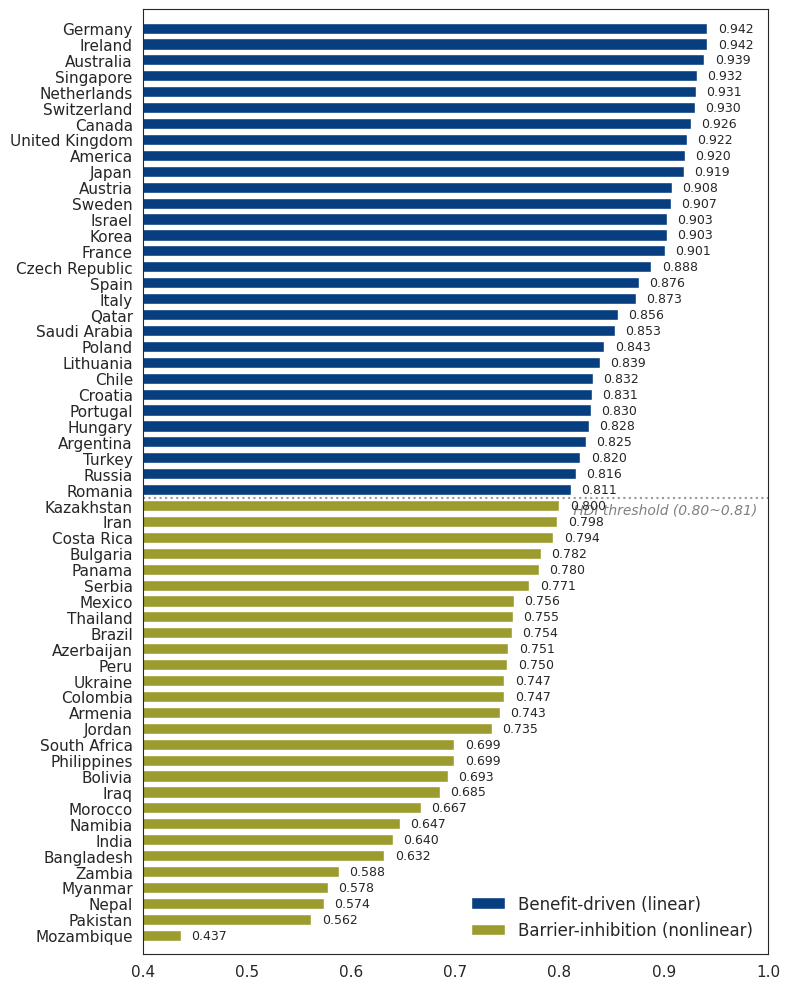

The script that saved this image: (Note: this script raises an exception after producing the figure.)
import matplotlib.pyplot as plt
import seaborn as sns
from matplotlib.patches import Patch
from matplotlib.colors import LinearSegmentedColormap


countries_data = [
    {'name': 'South Africa','HDI': 0.699, 'Classification': 0},
    {'name': 'Namibia','HDI': 0.647, 'Classification': 0},
    {'name': 'Morocco','HDI': 0.667, 'Classification': 0},
    {'name': 'Zambia', 'HDI': 0.588, 'Classification': 0},
    {'name': 'Mozambique', 'HDI': 0.437, 'Classification': 0},
    {'name': 'Singapore', 'HDI': 0.932, 'Classification': 1},
    {'name': 'Japan','HDI': 0.919, 'Classification': 1},
    {'name': 'India','HDI': 0.640, 'Classification': 0},
    {'name': 'Myanmar','HDI': 0.578, 'Classification': 0},
    {'name': 'Germany','HDI': 0.942, 'Classification': 1},
    {'name': 'United Kingdom','HDI': 0.922, 'Classification': 1},
    {'name': 'France','HDI': 0.901, 'Classification': 1},
    {'name': 'Spain','HDI': 0.876, 'Classification': 1},
    {'name': 'Hungary','HDI': 0.828, 'Classification': 1},
    {'name': 'Poland','HDI': 0.843, 'Classification': 1},
    {'name': 'Romania','HDI': 0.811, 'Classification': 1},
    {'name': 'Chile','HDI': 0.832, 'Classification': 1},
    {'name': 'Argentina','HDI': 0.825, 'Classification': 1},
    {'name': 'Brazil','HDI': 0.754, 'Classification': 0},
    {'name': 'Bolivia','HDI': 0.693, 'Classification': 0},
    {'name': 'Australia','HDI': 0.939, 'Classification': 1},
    {'name': 'Sweden','HDI': 0.907, 'Classification': 1},
    {'name': 'Italy','HDI': 0.873, 'Classification': 1},
    {'name': 'Lithuania','HDI': 0.839, 'Classification': 1},
    {'name': 'Ukraine','HDI': 0.747, 'Classification': 0},
    {'name': 'Croatia','HDI': 0.831, 'Classification': 1},
    {'name': 'Russia','HDI': 0.816, 'Classification': 1},
    {'name': 'Saudi Arabia','HDI': 0.853, 'Classification': 1},
    {'name': 'Turkey','HDI': 0.820, 'Classification': 1},
    {'name': 'Iraq','HDI': 0.685, 'Classification': 0},
    {'name': 'Israel','HDI': 0.903, 'Classification': 1},
    {'name': 'Nepal','HDI': 0.574, 'Classification': 0},
    {'name': 'Kazakhstan','HDI': 0.800, 'Classification': 0},
    {'name': 'Philippines','HDI': 0.699, 'Classification': 0},
    {'name': 'Bangladesh','HDI': 0.632, 'Classification': 0},
    {'name': 'Pakistan','HDI': 0.562, 'Classification': 0},
    {'name': 'Thailand','HDI': 0.755, 'Classification': 0},
    {'name': 'Korea','HDI': 0.903, 'Classification': 1},
    {'name': 'Mexico','HDI': 0.756, 'Classification': 0},
    {'name': 'Colombia','HDI': 0.747, 'Classification': 0},
    {'name': 'Costa Rica','HDI': 0.794, 'Classification': 0},
    {'name': 'Panama','HDI': 0.780, 'Classification': 0},
    {'name': 'Peru','HDI': 0.750, 'Classification': 0},
    {'name': 'Austria','HDI': 0.908, 'Classification': 1},
    {'name': 'Bulgaria','HDI': 0.782, 'Classification': 0},
    {'name': 'Armenia','HDI': 0.743, 'Classification': 0},
    {'name': 'Azerbaijan','HDI': 0.751, 'Classification': 0},
    {'name': 'Czech Republic','HDI': 0.888, 'Classification': 1},
    {'name': 'Iran','HDI': 0.798, 'Classification': 0},
    {'name': 'Ireland','HDI': 0.942, 'Classification': 1},
    {'name': 'Jordan','HDI': 0.735, 'Classification': 0},
    {'name': 'Netherlands','HDI': 0.931, 'Classification': 1},
    {'name': 'Portugal','HDI': 0.830, 'Classification': 1},
    {'name': 'Qatar', 'HDI': 0.856, 'Classification': 1},
    {'name': 'Serbia', 'HDI': 0.771, 'Classification': 0},
    {'name': 'Switzerland', 'HDI': 0.930, 'Classification': 1},
    {'name': 'Canada', 'HDI': 0.926, 'Classification': 1},
    {'name': 'America', 'HDI': 0.920, 'Classification': 1},
]


sorted_data = sorted(countries_data, key=lambda x: x['HDI'], reverse=True)
sorted_countries = [x['name'] for x in sorted_data]
sorted_hdi = [x['HDI'] for x in sorted_data]
classifications = [x['Classification'] for x in sorted_data]




sns.set_style("white")
plt.rcParams.update({
    'font.family': 'Times New Roman',
    'axes.labelsize': 11,
    'ytick.labelsize': 11,
    'xtick.labelsize': 11,
})


fig, ax = plt.subplots(figsize=(8, 10))
ax.set_ylim(-1.2, 58 + 0.2)


color_1 = '#073E7F'
color_2 = '#9B9C2D'
colors = [color_1 if c == 1 else color_2 for c in classifications]


bars = ax.barh(sorted_countries, sorted_hdi, color=colors, height=0.7)
ax.invert_yaxis()

gradient = LinearSegmentedColormap.from_list('my_gradient', ['#FFFFFF', '#9B9C2D'])

kaz_index = sorted_countries.index('Kazakhstan')
divider_pos = kaz_index - 0.5
ax.axhline(y=divider_pos, color='gray', linestyle=':', linewidth=1.5, alpha=0.8)
ax.text(0.99, divider_pos + 1.2, ' HDI threshold (0.80~0.81)',
        ha='right', va='bottom', color='gray', fontstyle='italic', fontsize=10)


for bar in bars:
    width = bar.get_width()
    ax.text(width + 0.01, bar.get_y() + bar.get_height()/2,
            f'{width:.3f}',
            ha='left', va='center', fontsize=9)


legend_elements = [
    Patch(facecolor=color_1, label='Benefit-driven (linear)'),
    Patch(facecolor=color_2, label='Barrier-inhibition (nonlinear)')
]
ax.legend(handles=legend_elements,
          loc='lower right',
          # title='Classification',
          frameon=False,
          title_fontsize=10,
          fontsize=12,
          )


ax.set_xlim(0.4, 1)



plt.tight_layout()


plt.savefig(
    '../Fig/HDI.tiff',
    dpi=1800,
    format='tiff',
    bbox_inches='tight',
    pil_kwargs={"compression": "tiff_lzw"}
)
plt.show()